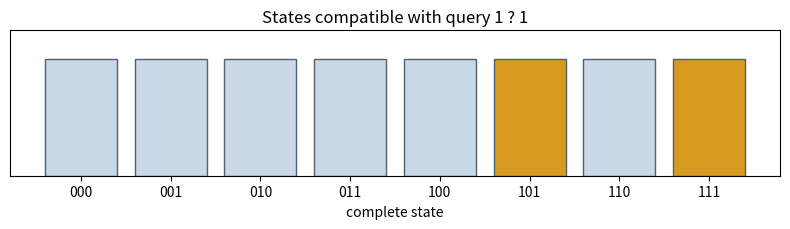

Here is the Python script that generated this plot:
from fractions import Fraction
from itertools import combinations, product
import numpy as np
import matplotlib.pyplot as plt

SEED = 11
rng = np.random.default_rng(SEED)
np.set_printoptions(linewidth=90)
print(f"NumPy {np.__version__}; seed={SEED}")

d = 3
states = np.array(list(product([0, 1], repeat=d)), dtype=np.int8)
expected_count = 2 ** d
assert states.shape == (expected_count, d)
assert np.unique(states, axis=0).shape[0] == expected_count
print("states shape:", states.shape)
print(states)

bit_weights = 2 ** np.arange(d - 1, -1, -1)
state_indices = states @ bit_weights
assert np.array_equal(state_indices, np.arange(2 ** d))
packed = np.packbits(states, axis=1, bitorder="big")
print("weights:", bit_weights, "indices:", state_indices.tolist())
print("packed storage shape:", packed.shape)

def all_subsets(num_factors):
    for size in range(num_factors + 1):
        yield from combinations(range(num_factors), size)

def binary_queries(num_factors):
    for subset in all_subsets(num_factors):
        for assignment in product([0, 1], repeat=len(subset)):
            yield subset, assignment

queries = list(binary_queries(d))
assert len(queries) == 3 ** d
assert len(set(queries)) == len(queries)
S = (0, 2)
Sc = tuple(j for j in range(d) if j not in S)
assert Sc == (1,)
print(f"{len(queries)} unique queries; S={S}, complement={Sc}")

def compatible_rows(table, subset, assignment):
    subset = np.asarray(subset, dtype=int)
    assignment = np.asarray(assignment, dtype=table.dtype)
    return np.all(table[:, subset] == assignment, axis=1)

assignments = list(product([0, 1], repeat=len(S)))
group_sizes = [int(compatible_rows(states, S, a).sum()) for a in assignments]
ceiling = sum((Fraction(size, len(states)) * Fraction(1, size)
               for size in group_sizes), start=Fraction(0, 1))
assert group_sizes == [2, 2, 2, 2]
assert ceiling == Fraction(1, 2)
print("compatible states per query:", group_sizes)
print("exact average ceiling:", ceiling, "=", float(ceiling))

mask = compatible_rows(states, S, (1, 1))
colors = np.where(mask, "#d89b21", "#c9d8e6")
fig, ax = plt.subplots(figsize=(8, 2.4))
ax.bar(state_indices, np.ones(len(states)), color=colors, edgecolor="#52606d")
ax.set(xticks=state_indices, xticklabels=["".join(map(str, row)) for row in states],
       yticks=[], xlabel="complete state", title="States compatible with query 1 ? 1")
ax.set_ylim(0, 1.25)
plt.tight_layout()
plt.show()
assert state_indices[mask].tolist() == [5, 7]
